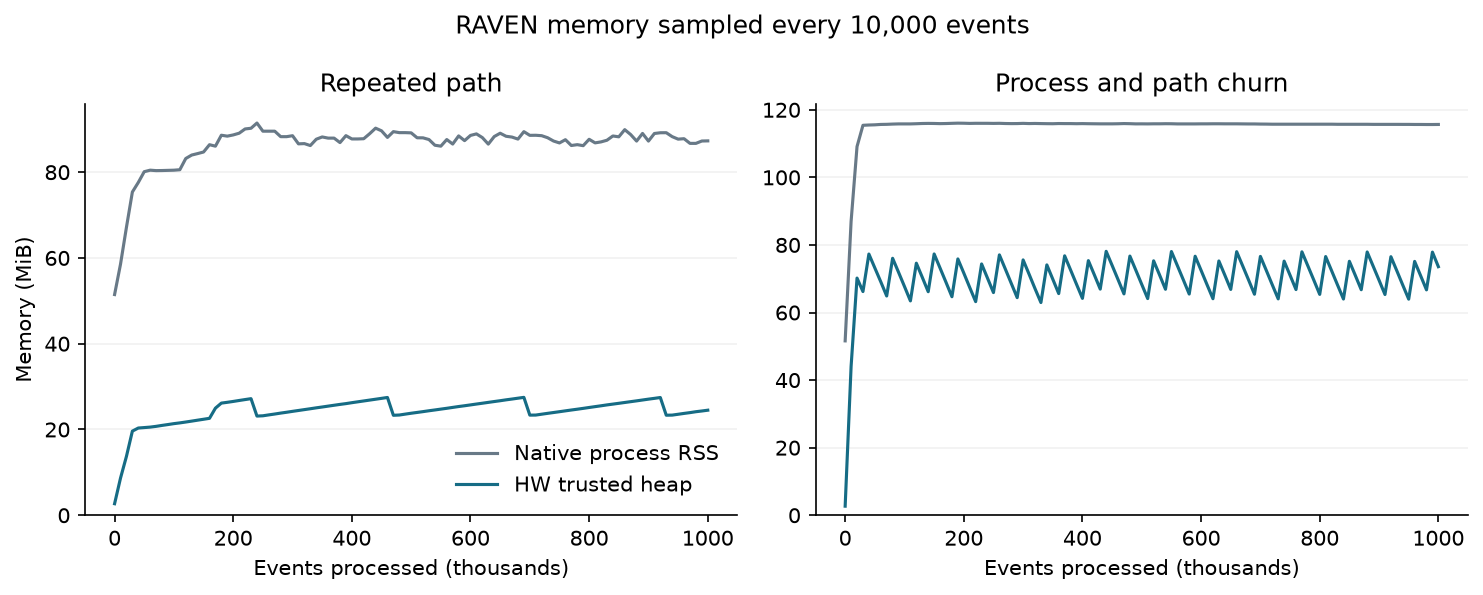

The data file committed next to this chart (first rows):
trial, mode, workload, events, alerts, wall_s, rss_peak_mib, heap_peak_mib, final_heap_mib, retention_cycles, evicted, retained, skipped, resets, alert_digest, peak_charged_mib, post_gc_span_mib, max_alert_bytes, coverage_at_end_s
raven-native-churn-100000-r01, native, churn, 100000, 10, 2.958, 115.5, , , 14, 81180, 18820, 0, 0, 0f974fb7673239e94dacec5084bfb32c9b57cd41…, 128, 0.2656, 8519, 18.82
raven-native-churn-1000000-r01, native, churn, 1000000, 100, 28.21, 115.6, , , 169, 978882, 21118, 0, 0, 49df10b233d3c6a73ed2da116602e2f8ab63cff7…, 128, 0.2383, 8570, 21.12
raven-native-repeat-100000-r01, native, repeat, 100000, 10, 2.412, 80.41, , , 7, 67167, 32833, 0, 0, ac32e6bffacbf54fb199676c855de7ff174465e2…, 128, 0.2734, 1485650, 32.83
raven-native-repeat-1000000-r01, native, repeat, 1000000, 100, 23.8, 90.82, , , 101, 968093, 31907, 0, 0, 2fd14a2e8c97971bd7900145a4e7099847c46941…, 128, 3.379, 1842110, 31.9
raven-sgx-churn-100000-r01, sgx, churn, 100000, 10, 9.841, 144.6, 78.25, 67.57, 14, 81180, 18820, 0, 0, 0f974fb7673239e94dacec5084bfb32c9b57cd41…, 128, 0.2155, 8519, 18.82
raven-sgx-churn-1000000-r01, sgx, churn, 1000000, 100, 68.07, 144.6, 78.62, 73.55, 169, 978882, 21118, 0, 0, 49df10b233d3c6a73ed2da116602e2f8ab63cff7…, 128, 0.02019, 8570, 21.12
raven-sgx-repeat-100000-r01, sgx, repeat, 100000, 10, 7.794, 144.5, 27.43, 19.26, 7, 67167, 32833, 0, 0, ac32e6bffacbf54fb199676c855de7ff174465e2…, 128, 0.05051, 1485650, 32.83
raven-sgx-repeat-1000000-r01, sgx, repeat, 1000000, 100, 46.96, 144.6, 33.62, 22.52, 101, 968093, 31907, 0, 0, 2fd14a2e8c97971bd7900145a4e7099847c46941…, 128, 0.1576, 1842110, 31.9
